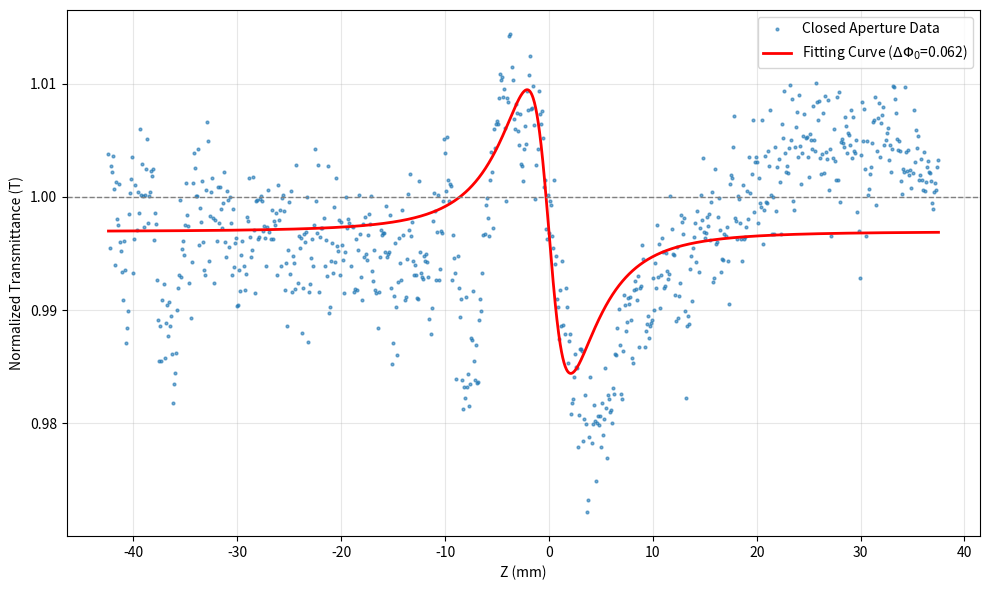

The script that saved this image:
import matplotlib.pyplot as plt
import numpy as np
position=np.array([0, 0.1, 0.2, 0.30000000000000004, 0.4, 0.5, 0.6000000000000001, 0.7000000000000001, 0.8, 0.9, 1, 1.1, 1.2000000000000002, 1.3, 1.4000000000000001, 1.5, 1.6, 1.7000000000000002, 1.8, 1.9000000000000001, 2, 2.1, 2.2, 2.3000000000000003, 2.4000000000000004, 2.5, 2.6, 2.7, 2.8000000000000003, 2.9000000000000004, 3, 3.1, 3.2, 3.3000000000000003, 3.4000000000000004, 3.5, 3.6, 3.7, 3.8000000000000003, 3.9000000000000004, 4, 4.1000000000000005, 4.2, 4.3, 4.4, 4.5, 4.6000000000000005, 4.7, 4.800000000000001, 4.9, 5, 5.1000000000000005, 5.2, 5.300000000000001, 5.4, 5.5, 5.6000000000000005, 5.7, 5.800000000000001, 5.9, 6, 6.1000000000000005, 6.2, 6.300000000000001, 6.4, 6.5, 6.6000000000000005, 6.7, 6.800000000000001, 6.9, 7, 7.1000000000000005, 7.2, 7.300000000000001, 7.4, 7.5, 7.6000000000000005, 7.7, 7.800000000000001, 7.9, 8, 8.1, 8.200000000000001, 8.3, 8.4, 8.5, 8.6, 8.700000000000001, 8.8, 8.9, 9, 9.1, 9.200000000000001, 9.3, 9.4, 9.5, 9.600000000000001, 9.700000000000001, 9.8, 9.9, 10, 10.100000000000001, 10.200000000000001, 10.3, 10.4, 10.5, 10.600000000000001, 10.700000000000001, 10.8, 10.9, 11, 11.100000000000001, 11.200000000000001, 11.3, 11.4, 11.5, 11.600000000000001, 11.700000000000001, 11.8, 11.9, 12, 12.100000000000001, 12.200000000000001, 12.3, 12.4, 12.5, 12.600000000000001, 12.700000000000001, 12.8, 12.9, 13, 13.100000000000001, 13.200000000000001, 13.3, 13.4, 13.5, 13.600000000000001, 13.700000000000001, 13.8, 13.9, 14, 14.100000000000001, 14.200000000000001, 14.3, 14.4, 14.5, 14.600000000000001, 14.700000000000001, 14.8, 14.9, 15, 15.100000000000001, 15.200000000000001, 15.3, 15.4, 15.5, 15.600000000000001, 15.700000000000001, 15.8, 15.9, 16, 16.1, 16.2, 16.3, 16.400000000000002, 16.5, 16.6, 16.7, 16.8, 16.900000000000002, 17, 17.1, 17.2, 17.3, 17.400000000000002, 17.5, 17.6, 17.7, 17.8, 17.900000000000002, 18, 18.1, 18.2, 18.3, 18.400000000000002, 18.5, 18.6, 18.7, 18.8, 18.900000000000002, 19, 19.1, 19.200000000000003, 19.3, 19.400000000000002, 19.5, 19.6, 19.700000000000003, 19.8, 19.900000000000002, 20, 20.1, 20.200000000000003, 20.3, 20.400000000000002, 20.5, 20.6, 20.700000000000003, 20.8, 20.900000000000002, 21, 21.1, 21.200000000000003, 21.3, 21.400000000000002, 21.5, 21.6, 21.700000000000003, 21.8, 21.900000000000002, 22, 22.1, 22.200000000000003, 22.3, 22.400000000000002, 22.5, 22.6, 22.700000000000003, 22.8, 22.900000000000002, 23, 23.1, 23.200000000000003, 23.3, 23.400000000000002, 23.5, 23.6, 23.700000000000003, 23.8, 23.900000000000002, 24, 24.1, 24.200000000000003, 24.3, 24.400000000000002, 24.5, 24.6, 24.700000000000003, 24.8, 24.900000000000002, 25, 25.1, 25.200000000000003, 25.3, 25.400000000000002, 25.5, 25.6, 25.700000000000003, 25.8, 25.900000000000002, 26, 26.1, 26.200000000000003, 26.3, 26.400000000000002, 26.5, 26.6, 26.700000000000003, 26.8, 26.900000000000002, 27, 27.1, 27.200000000000003, 27.3, 27.400000000000002, 27.5, 27.6, 27.700000000000003, 27.8, 27.900000000000002, 28, 28.1, 28.200000000000003, 28.3, 28.400000000000002, 28.5, 28.6, 28.700000000000003, 28.8, 28.900000000000002, 29, 29.1, 29.200000000000003, 29.3, 29.400000000000002, 29.5, 29.6, 29.700000000000003, 29.8, 29.900000000000002, 30, 30.1, 30.200000000000003, 30.3, 30.400000000000002, 30.5, 30.6, 30.700000000000003, 30.8, 30.900000000000002, 31, 31.1, 31.200000000000003, 31.3, 31.400000000000002, 31.5, 31.6, 31.700000000000003, 31.8, 31.900000000000002, 32, 32.1, 32.2, 32.300000000000004, 32.4, 32.5, 32.6, 32.7, 32.800000000000004, 32.9, 33, 33.1, 33.2, 33.300000000000004, 33.4, 33.5, 33.6, 33.7, 33.800000000000004, 33.9, 34, 34.1, 34.2, 34.300000000000004, 34.4, 34.5, 34.6, 34.7, 34.800000000000004, 34.9, 35, 35.1, 35.2, 35.300000000000004, 35.4, 35.5, 35.6, 35.7, 35.800000000000004, 35.9, 36, 36.1, 36.2, 36.300000000000004, 36.4, 36.5, 36.6, 36.7, 36.800000000000004, 36.9, 37, 37.1, 37.2, 37.300000000000004, 37.4, 37.5, 37.6, 37.7, 37.800000000000004, 37.9, 38, 38.1, 38.2, 38.300000000000004, 38.400000000000006, 38.5, 38.6, 38.7, 38.800000000000004, 38.900000000000006, 39, 39.1, 39.2, 39.300000000000004, 39.400000000000006, 39.5, 39.6, 39.7, 39.800000000000004, 39.900000000000006, 40, 40.1, 40.2, 40.300000000000004, 40.400000000000006, 40.5, 40.6, 40.7, 40.800000000000004, 40.900000000000006, 41, 41.1, 41.2, 41.300000000000004, 41.400000000000006, 41.5, 41.6, 41.7, 41.800000000000004, 41.900000000000006, 42, 42.1, 42.2, 42.300000000000004, 42.400000000000006, 42.5, 42.6, 42.7, 42.800000000000004, 42.900000000000006, 43, 43.1, 43.2, 43.300000000000004, 43.400000000000006, 43.5, 43.6, 43.7, 43.800000000000004, 43.900000000000006, 44, 44.1, 44.2, 44.300000000000004, 44.400000000000006, 44.5, 44.6, 44.7, 44.800000000000004, 44.900000000000006, 45, 45.1, 45.2, 45.300000000000004, 45.400000000000006, 45.5, 45.6, 45.7, 45.800000000000004, 45.900000000000006, 46, 46.1, 46.2, 46.300000000000004, 46.400000000000006, 46.5, 46.6, 46.7, 46.800000000000004, 46.900000000000006, 47, 47.1, 47.2, 47.300000000000004, 47.400000000000006, 47.5, 47.6, 47.7, 47.800000000000004, 47.900000000000006, 48, 48.1, 48.2, 48.300000000000004, 48.400000000000006, 48.5, 48.6, 48.7, 48.800000000000004, 48.900000000000006, 49, 49.1, 49.2, 49.300000000000004, 49.400000000000006, 49.5, 49.6, 49.7, 49.800000000000004, 49.900000000000006, 50, 50.1, 50.2, 50.300000000000004, 50.400000000000006, 50.5, 50.6, 50.7, 50.800000000000004, 50.900000000000006, 51, 51.1, 51.2, 51.300000000000004, 51.400000000000006, 51.5, 51.6, 51.7, 51.800000000000004, 51.900000000000006, 52, 52.1, 52.2, 52.300000000000004, 52.400000000000006, 52.5, 52.6, 52.7, 52.800000000000004, 52.900000000000006, 53, 53.1, 53.2, 53.300000000000004, 53.400000000000006, 53.5, 53.6, 53.7, 53.800000000000004, 53.900000000000006, 54, 54.1, 54.2, 54.300000000000004, 54.400000000000006, 54.5, 54.6, 54.7, 54.800000000000004, 54.900000000000006, 55, 55.1, 55.2, 55.300000000000004, 55.400000000000006, 55.5, 55.6, 55.7, 55.800000000000004, 55.900000000000006, 56, 56.1, 56.2, 56.300000000000004, 56.400000000000006, 56.5, 56.6, 56.7, 56.800000000000004, 56.900000000000006, 57, 57.1, 57.2, 57.300000000000004, 57.400000000000006, 57.5, 57.6, 57.7, 57.800000000000004, 57.900000000000006, 58, 58.1, 58.2, 58.300000000000004, 58.400000000000006, 58.5, 58.6, 58.7, 58.800000000000004, 58.900000000000006, 59, 59.1, 59.2, 59.300000000000004, 59.400000000000006, 59.5, 59.6, 59.7, 59.800000000000004, 59.900000000000006, 60, 60.1, 60.2, 60.300000000000004, 60.400000000000006, 60.5, 60.6, 60.7, 60.800000000000004, 60.900000000000006, 61, 61.1, 61.2, 61.300000000000004, 61.400000000000006, 61.5, 61.6, 61.7, 61.800000000000004, 61.900000000000006, 62, 62.1, 62.2, 62.300000000000004, 62.400000000000006, 62.5, 62.6, 62.7, 62.800000000000004, 62.900000000000006, 63, 63.1, 63.2, 63.300000000000004, 63.400000000000006, 63.5, 63.6, 63.7, 63.800000000000004, 63.900000000000006, 64, 64.10000000000001, 64.2, 64.3, 64.4, 64.5, 64.60000000000001, 64.7, 64.8, 64.9, 65, 65.10000000000001, 65.2, 65.3, 65.4, 65.5, 65.60000000000001, 65.7, 65.8, 65.9, 66, 66.10000000000001, 66.2, 66.3, 66.4, 66.5, 66.60000000000001, 66.7, 66.8, 66.9, 67, 67.10000000000001, 67.2, 67.3, 67.4, 67.5, 67.60000000000001, 67.7, 67.8, 67.9, 68, 68.10000000000001, 68.2, 68.3, 68.4, 68.5, 68.60000000000001, 68.7, 68.8, 68.9, 69, 69.10000000000001, 69.2, 69.3, 69.4, 69.5, 69.60000000000001, 69.7, 69.8, 69.9, 70, 70.10000000000001, 70.2, 70.3, 70.4, 70.5, 70.60000000000001, 70.7, 70.8, 70.9, 71, 71.10000000000001, 71.2, 71.3, 71.4, 71.5, 71.60000000000001, 71.7, 71.8, 71.9, 72, 72.10000000000001, 72.2, 72.3, 72.4, 72.5, 72.60000000000001, 72.7, 72.8, 72.9, 73, 73.10000000000001, 73.2, 73.3, 73.4, 73.5, 73.60000000000001, 73.7, 73.8, 73.9, 74, 74.10000000000001, 74.2, 74.3, 74.4, 74.5, 74.60000000000001, 74.7, 74.8, 74.9, 75, 75.10000000000001, 75.2, 75.3, 75.4, 75.5, 75.60000000000001, 75.7, 75.8, 75.9, 76, 76.10000000000001, 76.2, 76.3, 76.4, 76.5, 76.60000000000001, 76.7, 76.80000000000001, 76.9, 77, 77.10000000000001, 77.2, 77.30000000000001, 77.4, 77.5, 77.60000000000001, 77.7, 77.80000000000001, 77.9, 78, 78.10000000000001, 78.2, 78.30000000000001, 78.4, 78.5, 78.60000000000001, 78.7, 78.80000000000001, 78.9, 79, 79.10000000000001, 79.2, 79.30000000000001, 79.4, 79.5, 79.60000000000001, 79.7, 79.80000000000001, 79.9])
values=np.array([1.4855710491367862, 1.4733665338645419, 1.4840305444887119, 1.4832403718459495, 1.4853519256308103, 1.4810690571049139, 1.4711420982735726, 1.4819322709163347, 1.4770849933598937, 1.476354581673307, 1.4817197875166002, 1.4741235059760955, 1.4729747675962817, 1.4702390438247013, 1.4665537848605579, 1.4742430278884462, 1.4704515272244358, 1.460863213811421, 1.462875166002656, 1.4651261620185922, 1.4778087649402392, 1.4805378486055778, 1.482277556440903, 1.4852722443559094, 1.47, 1.474495351925631, 1.481527224435591, 1.4757171314741035, 1.4805843293492695, 1.4779548472775565, 1.4888446215139444, 1.480292164674635, 1.48429614873838, 1.480066401062417, 1.4761088977423638, 1.4802058432934926, 1.4836985391766269, 1.4875962815405046, 1.4765670650730411, 1.4801195219123506, 1.4806042496679948, 1.4834395750332006, 1.4827025232403717, 1.4835790172642764, 1.474428950863214, 1.4778751660026561, 1.4764674634794157, 1.4690770252324037, 1.463877822045153, 1.458585657370518, 1.4631938911022575, 1.4585059760956176, 1.4665272244355911, 1.4686387782204517, 1.4588977423638778, 1.4635391766268262, 1.4658764940239046, 1.4618260292164673, 1.4662749003984064, 1.4631142098273573, 1.4643957503320053, 1.4595351925630808, 1.453134130146082, 1.4555112881806107, 1.4569588313413013, 1.4595750332005313, 1.4652257636122177, 1.4681474103585657, 1.4698207171314739, 1.4796347941567065, 1.4695086321381141, 1.4732536520584327, 1.4741899070385125, 1.4723505976095617, 1.476281540504648, 1.4818061088977423, 1.477609561752988, 1.4762549800796814, 1.4687782204515274, 1.4641235059760955, 1.471440903054449, 1.4817729083665339, 1.4857038512616205, 1.4837715803452856, 1.4800996015936254, 1.4801261620185922, 1.486308100929615, 1.473758300132802, 1.4785989375830013, 1.4766733067729083, 1.4820849933598939, 1.4741235059760955, 1.4704847277556443, 1.4698339973439576, 1.480949535192563, 1.4898074369189909, 1.4872642762284196, 1.4716334661354582, 1.4775099601593626, 1.4805843293492695, 1.482476759628154, 1.4771845949535192, 1.4686852589641435, 1.4769588313413016, 1.4742695883134131, 1.481261620185923, 1.4766201859229748, 1.4812881806108897, 1.478413014608234, 1.4759030544488712, 1.4792430278884465, 1.4832403718459497, 1.4741168658698538, 1.4721381142098275, 1.4808167330677289, 1.4795418326693228, 1.4733930942895086, 1.4800398406374502, 1.4765936254980079, 1.4697476759628156, 1.478472775564409, 1.4707901726427621, 1.4739309428950864, 1.4746347941567064, 1.4658034528552455, 1.465863213811421, 1.4704913678618858, 1.4677622841965472, 1.4724369189907038, 1.4742563081009294, 1.4710292164674637, 1.4678552456839309, 1.4699468791500665, 1.477324037184595, 1.4768393094289511, 1.482436918990704, 1.474800796812749, 1.4721049136786188, 1.4730212483399736, 1.482589641434263, 1.4756772908366533, 1.467463479415671, 1.479409030544489, 1.4796547144754315, 1.474448871181939, 1.474754316069057, 1.4796613545816732, 1.4800996015936254, 1.4795219123505976, 1.475597609561753, 1.476148738379814, 1.4745683930942894, 1.4710026560424967, 1.4761221779548472, 1.4808499335989374, 1.47535192563081, 1.4745285524568394, 1.4782934926958828, 1.4745152722443557, 1.4768658698539179, 1.4762682602921648, 1.4778950863213813, 1.469734395750332, 1.4815338645418328, 1.4769123505976098, 1.4782337317397078, 1.471022576361222, 1.4799003984063743, 1.4802257636122178, 1.4781540504648074, 1.467828685258964, 1.4713413014608234, 1.4631540504648075, 1.473094289508632, 1.4793758300132804, 1.46996015936255, 1.4807436918990704, 1.467589641434263, 1.4723107569721117, 1.4712948207171312, 1.4680278884462152, 1.4841699867197875, 1.4687516600265602, 1.474867197875166, 1.4733001328021251, 1.4745949535192564, 1.462257636122178, 1.4681341301460824, 1.4751460823373173, 1.4741035856573705, 1.475358565737052, 1.4799402390438248, 1.46097609561753, 1.4675962815405046, 1.468559096945551, 1.471972111553785, 1.4744355909694558, 1.4709163346613547, 1.4763545816733068, 1.486195219123506, 1.4794023904382472, 1.475265604249668, 1.4841035856573705, 1.4675298804780876, 1.474780876494024, 1.475996015936255, 1.4759163346613544, 1.4772841965471448, 1.470909694555113, 1.4744223107569723, 1.4696347941567065, 1.4840770252324038, 1.464780876494024, 1.465617529880478, 1.4716268260292165, 1.4739575033200532, 1.470026560424967, 1.4786653386454183, 1.4715537848605578, 1.482436918990704, 1.4735590969455512, 1.4729814077025234, 1.4769322709163348, 1.469820717131474, 1.4766666666666666, 1.4737450199203186, 1.471726427622842, 1.4673904382470122, 1.4727954847277556, 1.4799601593625498, 1.4759827357237716, 1.4771049136786187, 1.4766401062416998, 1.471022576361222, 1.4762549800796811, 1.4760956175298805, 1.4675431606905711, 1.4679083665338646, 1.4745019920318727, 1.4678552456839307, 1.4731075697211156, 1.4802855245683928, 1.4751859229747675, 1.4694820717131474, 1.4665272244355911, 1.476414342629482, 1.4721580345285523, 1.477410358565737, 1.4725498007968127, 1.4717065073041167, 1.4749667994687916, 1.4777423638778222, 1.4764276228419655, 1.4801593625498006, 1.4703652058432934, 1.4689907038512615, 1.4730876494023906, 1.4678552456839309, 1.4673904382470122, 1.4628950863213812, 1.4675298804780876, 1.472191235059761, 1.475723771580345, 1.4750332005312086, 1.4752523240371844, 1.4752656042496681, 1.4728021248339973, 1.4787981407702524, 1.4721845949535193, 1.4725564409030545, 1.4727490039840636, 1.4776427622841966, 1.468140770252324, 1.4582005312084994, 1.460843293492696, 1.4670584329349268, 1.4739508632138116, 1.4656706507304116, 1.4594023904382472, 1.4688512616201859, 1.4745949535192566, 1.4713147410358567, 1.4691567065073041, 1.4782403718459496, 1.475019920318725, 1.4665869853917664, 1.4668990703851261, 1.4718857901726428, 1.480338645418327, 1.4756972111553786, 1.4830278884462151, 1.4749468791500666, 1.4766733067729083, 1.4716467463479417, 1.4698074369189909, 1.4711553784860558, 1.4697410358565737, 1.4668193891102261, 1.4666467463479416, 1.4820119521912352, 1.472848605577689, 1.4700863213811421, 1.4694687915006641, 1.4693227091633467, 1.4723107569721114, 1.4716467463479415, 1.4725365205843295, 1.4714940239043823, 1.4695418326693226, 1.4640106241699868, 1.462078353253652, 1.4654847277556442, 1.4768857901726429, 1.4804980079681276, 1.4782005312084991, 1.4691102257636122, 1.475424966799469, 1.4802921646746345, 1.4690903054448872, 1.4705245683930943, 1.4755444887118194, 1.475219123505976, 1.4795152722443559, 1.4875298804780877, 1.4857636122177957, 1.4807835325365206, 1.4878087649402392, 1.4821713147410358, 1.4794754316069059, 1.481706507304117, 1.481440903054449, 1.4691301460823374, 1.4749667994687916, 1.4719853917662684, 1.470026560424967, 1.4562549800796813, 1.4722908366533862, 1.4680610889774237, 1.464355909694555, 1.4666865869853918, 1.4560823373173972, 1.4522908366533867, 1.4551726427622842, 1.453778220451527, 1.4668725099601596, 1.455179282868526, 1.4568193891102257, 1.4527091633466136, 1.455551128818061, 1.4615405046480745, 1.4612749003984062, 1.4676560424966802, 1.458605577689243, 1.4561354581673307, 1.4606573705179282, 1.4556241699867198, 1.4558565737051792, 1.4638844621513942, 1.4666865869853918, 1.4650398406374503, 1.4700597609561754, 1.4749867197875164, 1.4751128818061088, 1.4789973439575035, 1.4798671978751663, 1.4772841965471448, 1.4748937583001327, 1.4822244355909695, 1.4858764940239046, 1.483260292164675, 1.4758831341301462, 1.4888180610889774, 1.4863678618857903, 1.489575033200531, 1.4899003984063746, 1.4894953519256309, 1.4929747675962817, 1.4960956175298803, 1.4952191235059762, 1.495597609561753, 1.4930677290836656, 1.4941434262948208, 1.4889508632138115, 1.4795152722443559, 1.4929083665338645, 1.4923572377158034, 1.5010756972111554, 1.50128818061089, 1.4969721115537848, 1.4952855245683934, 1.4902124833997343, 1.4888379814077026, 1.4920916334661354, 1.49097609561753, 1.4885524568393094, 1.486726427622842, 1.4908565737051795, 1.4843293492695884, 1.4839907038512614, 1.482018592297477, 1.486281540504648, 1.4892563081009296, 1.4869588313413014, 1.493778220451527, 1.491334661354582, 1.4958565737051794, 1.498452855245684, 1.491460823373174, 1.4916201859229747, 1.4945484727755645, 1.489342629482072, 1.4797011952191235, 1.4841168658698538, 1.4862284196547144, 1.4937715803452856, 1.4908499335989378, 1.489555112881806, 1.4911620185922976, 1.487715803452855, 1.4812483399734397, 1.4821513944223106, 1.475849933598938, 1.4744754316069058, 1.48027224435591, 1.4752656042496681, 1.4794023904382472, 1.4789309428950865, 1.474893758300133, 1.4733266932270916, 1.4822045152722445, 1.4712151394422313, 1.4723041168658701, 1.4667065073041168, 1.4655909694555114, 1.4614541832669323, 1.4678884462151394, 1.4631341301460823, 1.4716733067729086, 1.4632470119521914, 1.4620982735723773, 1.4680942895086322, 1.4655909694555116, 1.458247011952191, 1.4611620185922976, 1.462144754316069, 1.451593625498008, 1.4530478087649403, 1.4535524568393092, 1.4565073041168661, 1.4594754316069056, 1.4577091633466135, 1.4576029216467463, 1.4472576361221778, 1.4514940239043825, 1.4601859229747676, 1.4601859229747676, 1.4599070385126163, 1.4481075697211157, 1.4509893758300132, 1.4541301460823373, 1.4503585657370517, 1.4387981407702524, 1.440398406374502, 1.4485989375830015, 1.4564276228419655, 1.4478950863213809, 1.4503253652058432, 1.452808764940239, 1.4506839309428952, 1.4428220451527223, 1.4504780876494026, 1.4514209827357238, 1.4502456839309428, 1.451414342629482, 1.4473837981407702, 1.453074369189907, 1.4488247011952191, 1.450922974767596, 1.4576626826029218, 1.4523638778220451, 1.4459362549800794, 1.4540836653386455, 1.4535989375830012, 1.451905710491368, 1.4521181938911023, 1.4505179282868526, 1.4550066401062418, 1.4542762284196546, 1.459409030544489, 1.4592828685258965, 1.4628751660026562, 1.465378486055777, 1.4606772908366534, 1.4542430278884462, 1.4536387782204516, 1.4599269588313413, 1.4671978751660026, 1.4659096945551129, 1.4625298804780877, 1.4636653386454186, 1.4667529880478087, 1.4659495351925633, 1.4669389110225766, 1.4639442231075697, 1.4589243027888448, 1.458339973439575, 1.4678419654714476, 1.4689707835325367, 1.467941567065073, 1.466467463479416, 1.4696746347941567, 1.4603851261620187, 1.468120849933599, 1.4684196547144757, 1.4736586985391766, 1.4718260292164678, 1.4603652058432934, 1.4624236387782203, 1.4633333333333334, 1.4644621513944225, 1.4615670650730412, 1.4631739707835325, 1.4635524568393095, 1.4638911022576364, 1.4693492695883135, 1.4651925630810092, 1.4713014608233734, 1.4681474103585657, 1.4762815405046483, 1.4695285524568393, 1.4738114209827358, 1.465484727755644, 1.4698339973439574, 1.4746082337317397, 1.472742363877822, 1.4681142098273572, 1.468386454183267, 1.4726693227091634, 1.470265604249668, 1.4692164674634796, 1.4699003984063745, 1.4801660026560424, 1.4758366533864542, 1.4725763612217795, 1.472410358565737, 1.4671779548472774, 1.4638379814077023, 1.4735059760956177, 1.4642363877822044, 1.46699203187251, 1.4687915006640107, 1.4776892430278883, 1.4767065073041168, 1.4750929614873838, 1.4772908366533868, 1.4650730411686588, 1.45371181938911, 1.463187250996016, 1.4643891102257638, 1.4633598937583003, 1.4706042496679947, 1.4722709163346615, 1.4663678618857903, 1.4732868525896412, 1.4747343957503318, 1.4765803452855246, 1.4714409030544489, 1.478120849933599, 1.470239043824701, 1.4758764940239044, 1.480265604249668, 1.4770385126162022, 1.4851261620185923, 1.475438247011952, 1.4746148738379814, 1.4752257636122177, 1.4774169986719787, 1.4762284196547144, 1.4777224435590968, 1.4743691899070386, 1.4792961487383798, 1.4806772908366532, 1.468891102257636, 1.469409030544489, 1.4835989375830012, 1.473871181938911, 1.474050464807437, 1.4773638778220453, 1.4798207171314741, 1.4756839309428953, 1.4701195219123506, 1.4718924302788843, 1.4717197875166004, 1.475152722443559, 1.4749468791500666, 1.4761022576361225, 1.4715670650730412, 1.465949535192563, 1.4817197875166002, 1.482808764940239, 1.4824634794156708, 1.4865471447543162, 1.4905843293492695, 1.4772974767596283, 1.4768459495351927, 1.4745086321381142, 1.4801128818061091, 1.4796945551128817, 1.4766467463479416, 1.4745551128818062, 1.4715869853917662, 1.4815869853917663, 1.4744953519256307, 1.4747144754316068, 1.4760026560424968, 1.4807835325365206, 1.4770517928286853, 1.4851726427622842, 1.4804714475431608, 1.4830478087649406, 1.4900199203187252, 1.4779747675962815, 1.4845883134130147, 1.4852390438247014, 1.4845750332005312, 1.4766467463479416, 1.4824634794156708, 1.4791766268260294, 1.478625498007968, 1.49, 1.4737782204515273, 1.478227091633466, 1.48531208499336, 1.4792762284196548, 1.4792563081009298, 1.4860225763612218, 1.4840836653386453, 1.4914010624169989, 1.4802523240371848, 1.4752124833997344, 1.4800066401062417, 1.4752124833997342, 1.4864741035856575, 1.4781872509960161, 1.4838579017264275, 1.4849269588313412, 1.4818791500664013, 1.475205843293493, 1.4895484727755643, 1.4876892430278883, 1.4938579017264277, 1.4857038512616203, 1.4832669322709164, 1.4839973439575034, 1.4831474103585656, 1.4863612217795485, 1.4945750332005312, 1.4874236387782205, 1.4927490039840638, 1.4794820717131476, 1.4782802124833998, 1.4865139442231077, 1.4890770252324037, 1.4911022576361221, 1.485225763612218, 1.4932669322709167, 1.4865869853917664, 1.4816666666666667, 1.4857171314741033, 1.4880013280212483, 1.4908698539176628, 1.487742363877822, 1.487788844621514, 1.4851925630810092, 1.4826029216467462, 1.488233731739708, 1.487416998671979, 1.486308100929615, 1.4918525896414343, 1.4874103585657372, 1.4860491367861886, 1.4949070385126164, 1.4924236387782206, 1.4900863213811422, 1.492523240371846, 1.4850332005312086, 1.4830411686586986, 1.4856308100929614, 1.4909163346613548, 1.4830677290836654, 1.4931274900398406, 1.4858233731739707, 1.4849269588313414, 1.4927091633466136, 1.480889774236388, 1.486215139442231, 1.4748406374501992, 1.4850398406374503, 1.4888446215139441, 1.484714475431607, 1.4822576361221778, 1.4931075697211154, 1.482257636122178, 1.4937450199203188, 1.4792828685258965, 1.4871181938911022, 1.4875431606905711, 1.4870916334661355, 1.4865405046480744, 1.4903718459495352, 1.4892828685258965, 1.4856839309428953, 1.488386454183267, 1.488120849933599, 1.4867662682602922, 1.4913877822045152, 1.4850265604249668, 1.4903917662682604, 1.48601593625498, 1.4857436918990705, 1.4874634794156705, 1.47800796812749, 1.4755909694555114, 1.4694156706507302, 1.4855179282868527, 1.4923970783532539, 1.4873505976095618, 1.4915338645418326, 1.483652058432935, 1.4748804780876494, 1.4872509960159364, 1.4802324037184595, 1.4809960159362552, 1.4830079681274901, 1.483897742363878, 1.487078353253652, 1.4897343957503317, 1.4900398406374502, 1.4929946879150067, 1.4789907038512617, 1.4859362549800799, 1.4903519256308102, 1.4922974767596282, 1.4851792828685257, 1.489621513944223, 1.4907370517928287, 1.4916865869853917, 1.4868260292164674, 1.487416998671979, 1.4883134130146083, 1.4889973439575033, 1.4847609561752988, 1.4867397078353255, 1.483260292164675, 1.4862549800796814, 1.494448871181939, 1.4942895086321382, 1.492742363877822, 1.4909827357237717, 1.4876162018592296, 1.4861553784860557, 1.4872642762284196, 1.4860557768924303, 1.482038512616202, 1.4804382470119521, 1.4836653386454182, 1.4832868525896414, 1.4943559096945553, 1.4858831341301462, 1.4833997343957506, 1.4860889774236388, 1.482815405046481, 1.4834926958831343, 1.4811288180610889, 1.4830610889774236, 1.4913479415670652, 1.484601593625498, 1.488691899070385, 1.4864475431606907, 1.4879216467463479, 1.482237715803453, 1.482855245683931, 1.4849933598937584, 1.482191235059761, 1.4809163346613547, 1.4859229747675964, 1.4807038512616204, 1.4818791500664013, 1.4838446215139443, 1.4847476759628158, 1.4832802124833995, 1.483140770252324, 1.482118193891102, 1.479136786188579, 1.4784395750332007, 1.4806772908366532, 1.4818592297476763, 1.480909694555113, 1.483964143426295, 1.4848605577689242])
def plot_zscan_normalized(z, values, xlabel="Posição Z (mm)"):
    z = np.array(z)
    values = np.array(values)
    
    n_points_base = 10 
    
    if len(values) > 2 * n_points_base:
        baseline_start = np.mean(values[:n_points_base])
        baseline_end = np.mean(values[-n_points_base:])
        baseline = (baseline_start + baseline_end) / 2
    else:
        baseline = np.mean(values)
        
    normalized_transmittance = values / baseline

    z_centro=(z[np.argmax(normalized_transmittance)]+z[np.argmin(normalized_transmittance)])/2
    plt.figure(figsize=(10, 6), dpi=100) # dpi ajusta a qualidade
    
    plt.plot(z-z_centro, normalized_transmittance, 
             marker='.',        
             markersize=1,
             linestyle='None',
             alpha=0.7,
             label='Dados Experimentais')


    plt.xlabel(xlabel, fontsize=12)
    plt.ylabel("Transmitância Normalizada (T)", fontsize=12)
    plt.legend()
    plt.grid(True, which='both', linestyle='--', alpha=0.5)
    
    plt.ylim(min(normalized_transmittance)*0.99, max(normalized_transmittance)*1.01)
    
    plt.tight_layout()
    plt.show()
from scipy.optimize import curve_fit

n_points_base = 100

if len(values) > 2 * n_points_base:
    baseline_start = np.mean(values[:n_points_base])
    baseline_end = np.mean(values[-n_points_base:])
    baseline = (baseline_start + baseline_end) / 2
else:
    baseline = np.mean(values)
    
values = values / baseline
z_centro=(position[np.argmax(values)]+position[np.argmin(values)])/2
position=position - z_centro
Z0_FIXO = 0.087 

WAVELENGTH = 795e-9
INTENSITY_I0 = 2.4e15
THICKNESS_L = 160e-6    
K = 2 * np.pi / WAVELENGTH

def zscan_model(z,d_phi0,m,off):
    # Centrar o eixo z
    x = (z) / (m*Z0_FIXO)
    
    transmittance = off - (4 * d_phi0 * x) / ((x**2 + 9) * (x**2 + 1))
    
    return transmittance


p0 = [0.5,10,0.5] 

popt, pcov = curve_fit(zscan_model, position, values, p0=p0)

d_phi0_fit = popt[0]
m_fit = popt[1]
off_fit = popt[2]

print("-" * 30)
print("RESULTADOS DO FIT:")
print(f"Delta Phi_0 encontrado: {d_phi0_fit:.5f}")
print(f"multiplicador Z_r: {m_fit:.5f}")
print(f"offset: {off_fit:.5f}")


n2_calc = -0.1042 / (K * INTENSITY_I0 * THICKNESS_L)
print(f"n2 Estimado: {n2_calc:.3e} m^2/W")
print("-" * 30)

z_smooth = np.linspace(min(position), max(position), 2000)
t_model = zscan_model(z_smooth, d_phi0_fit,m_fit,off_fit)

plt.figure(figsize=(10, 6))

# Dados Experimentais
plt.plot(position, values, '.', markersize=4, alpha=0.6, label='Closed Aperture Data')

# Curva de Ajuste (Fit)
plt.plot(z_smooth, t_model, 'r-', linewidth=2, label=f'Fitting Curve ($\Delta\Phi_0$={d_phi0_fit:.3f})')

# Linhas de referência
plt.axhline(1, color='gray', linestyle='--', linewidth=1)

plt.xlabel("Z (mm)")
plt.ylabel("Normalized Transmittance (T)")
plt.legend()
plt.grid(True, alpha=0.3)

plt.tight_layout()
plt.show()